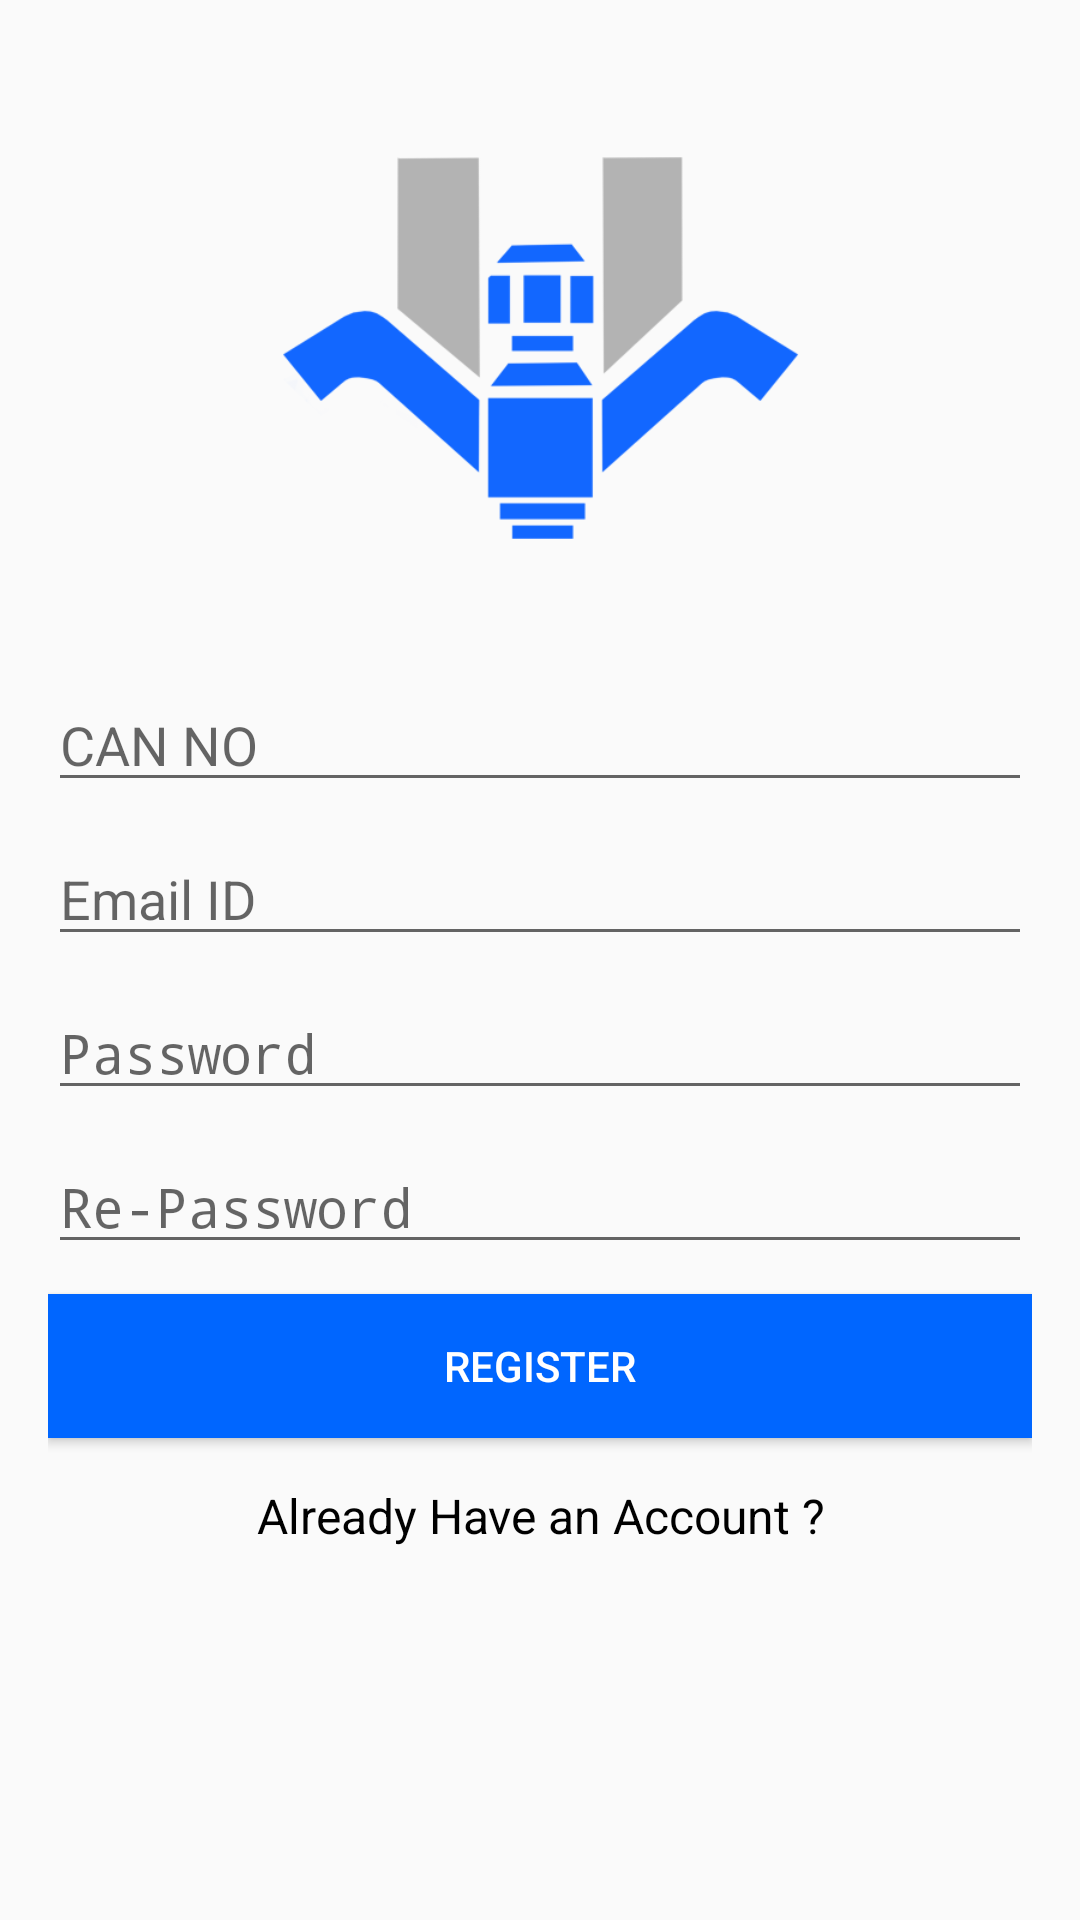

Reconstruct the res/layout file that produces this screen, plus the resources it refers to.
<!-- AndroidManifest.xml: activity theme NoAppBar -->
<!-- res/layout/activity_register.xml -->
<?xml version="1.0" encoding="utf-8"?>
<LinearLayout xmlns:android="http://schemas.android.com/apk/res/android"
    xmlns:tools="http://schemas.android.com/tools"
    android:layout_width="match_parent"
    android:layout_height="match_parent"
    android:orientation="vertical"
    android:paddingHorizontal="16dp"
    android:paddingVertical="16dp"
    tools:context=".RegisterActivity">

    <ImageView
        android:layout_width="match_parent"
        android:layout_height="200dp"
        android:layout_marginBottom="10dp"
        android:contentDescription="Logo of the Application"
        android:src="@drawable/logo" />

    <EditText
        android:id="@+id/id_register_can"
        android:layout_width="match_parent"
        android:layout_height="wrap_content"
        android:layout_marginBottom="10dp"
        android:hint="CAN NO"
        android:inputType="number"
        android:textColor="@color/blackTextColor" />

    <EditText
        android:id="@+id/id_register_email"
        android:layout_width="match_parent"
        android:layout_height="wrap_content"
        android:layout_marginBottom="10dp"
        android:hint="Email ID"
        android:inputType="textEmailAddress" />

    <EditText
        android:id="@+id/id_register_pass"
        android:layout_width="match_parent"
        android:layout_height="wrap_content"
        android:layout_marginBottom="10dp"
        android:hint="Password"
        android:inputType="textPassword" />

    <EditText
        android:id="@+id/id_register_re-pass"
        android:layout_width="match_parent"
        android:layout_height="wrap_content"
        android:layout_marginBottom="10dp"
        android:hint="Re-Password"
        android:inputType="textPassword" />

    <Button
        android:id="@+id/id_register_button"
        android:layout_width="match_parent"
        android:layout_height="wrap_content"
        android:layout_marginBottom="15dp"
        android:background="@color/primaryColor"
        android:text="Register"
        android:textColor="@color/primaryTextColor" />

    <TextView
        android:layout_width="match_parent"
        android:layout_height="wrap_content"
        android:layout_marginBottom="5dp"
        android:gravity="center"
        android:onClick="openLoginPage"
        android:text="Already Have an Account ?"
        android:textColor="@color/blackTextColor"
        android:textSize="16sp" />


</LinearLayout>
<!-- resources referenced by this layout -->
<resources>
  <color name="blackTextColor">#000000</color>
  <color name="primaryColor">#0066ff</color>
  <color name="primaryTextColor">#ffffff</color>
  <!-- drawable logo: png bitmap (drawable, 16583 bytes) -->
  <style name="NoAppBar" parent="Theme.AppCompat.Light.NoActionBar">
          <item name="colorPrimary">@color/primaryColor</item>
          <item name="colorPrimaryDark">@color/primaryDarkColor</item>
          <item name="colorAccent">@color/colorAccent</item>
      </style>
  <color name="primaryDarkColor">#003dcb</color>
  <color name="colorAccent">#FF4081</color>
</resources>
